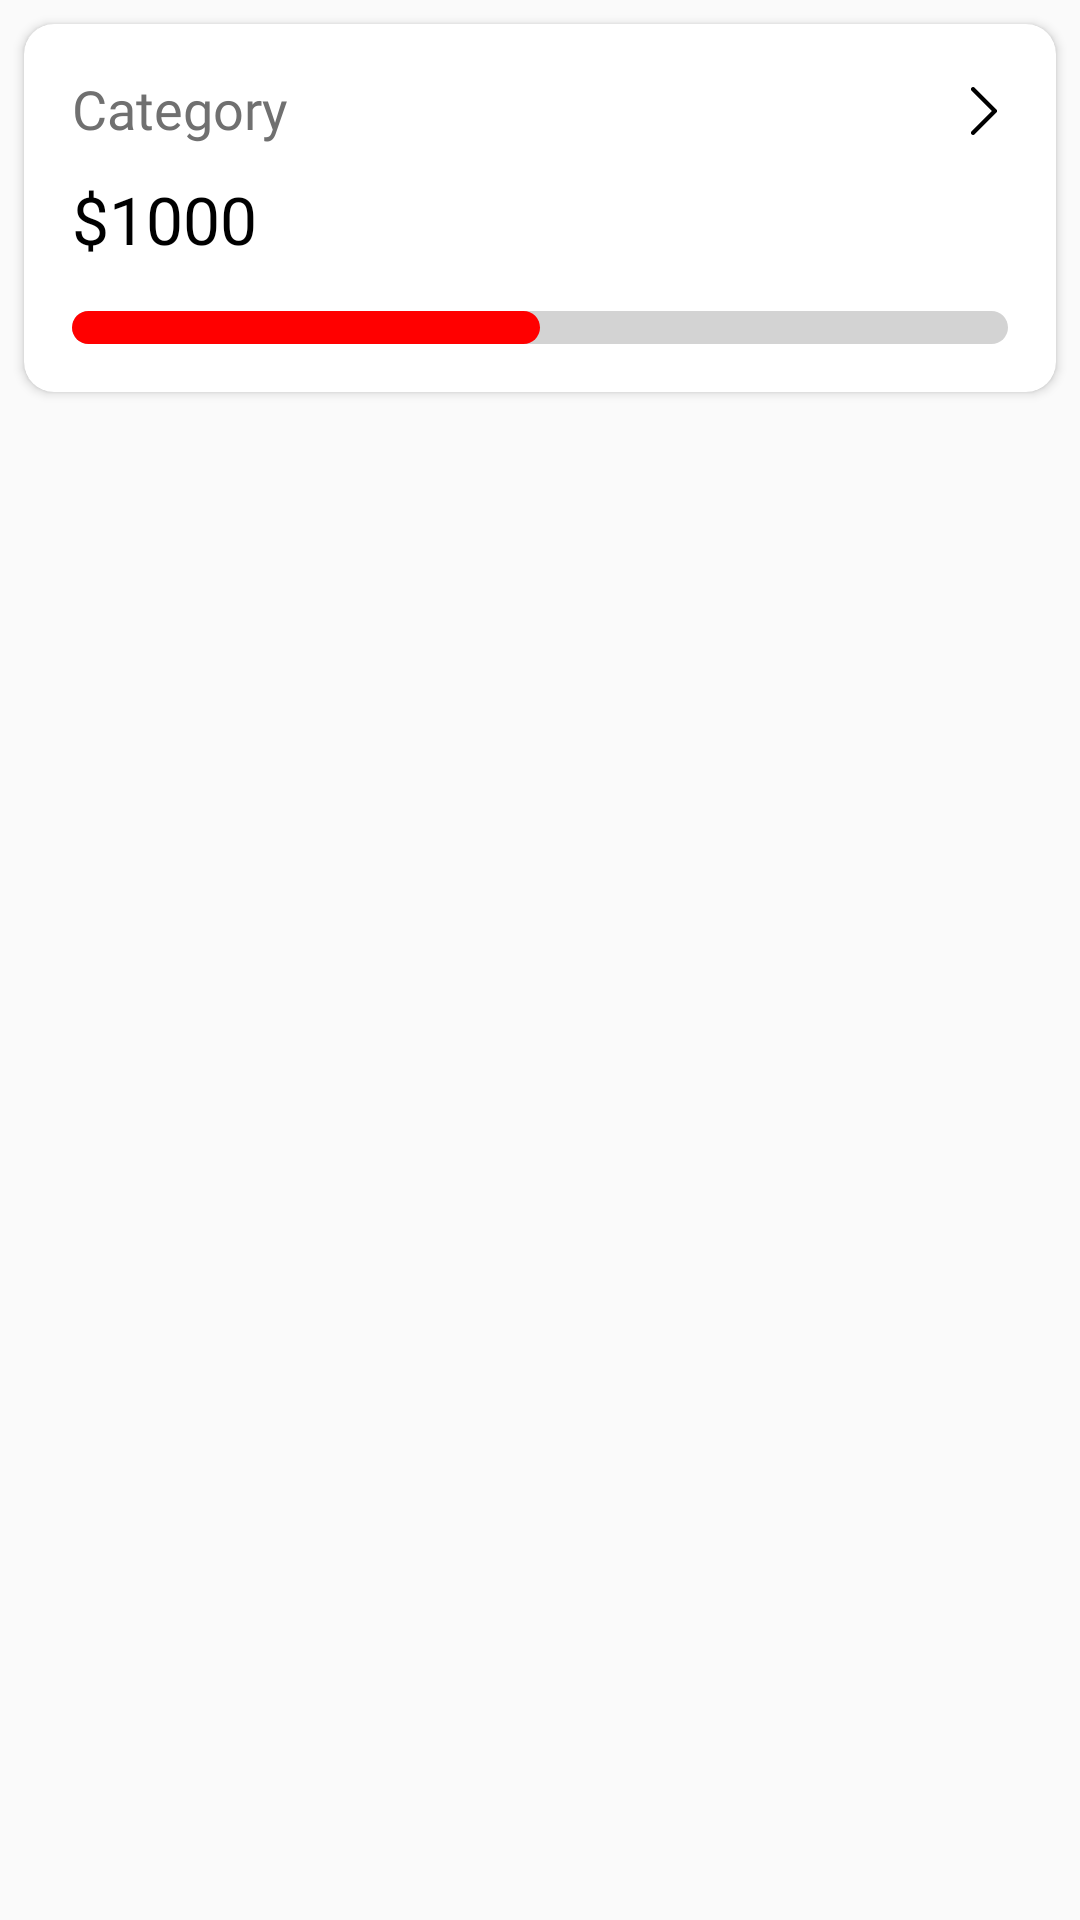

Android layout source for this screen:
<!-- AndroidManifest.xml: application theme Theme.FintechAdvise -->
<!-- res/layout/card_budget.xml -->
<?xml version="1.0" encoding="utf-8"?>
<LinearLayout
    xmlns:android="http://schemas.android.com/apk/res/android"
    xmlns:app="http://schemas.android.com/apk/res-auto"
    android:layout_width="match_parent"
    android:layout_height="wrap_content"
    android:elevation="25dp"
    android:outlineSpotShadowColor="@color/black"
    android:outlineAmbientShadowColor="@color/black"
    android:orientation="horizontal">

<androidx.cardview.widget.CardView
    android:layout_width="0dp"
    android:layout_height="wrap_content"
    android:layout_weight="1"
    android:layout_margin="8dp"
    android:elevation="35dp"
    android:background="#ffffff"
    android:outlineSpotShadowColor="@color/black"
    android:outlineAmbientShadowColor="@color/black"
    app:cardBackgroundColor="@android:color/white"
    app:cardCornerRadius="10dp">

    <RelativeLayout
        android:layout_width="match_parent"
        android:layout_height="wrap_content"
        android:padding="16dp">

        <ImageView
            android:id="@+id/arrow"
            android:layout_width="16dp"
            android:layout_height="16dp"
            android:layout_alignTop="@+id/category"
            android:layout_alignParentEnd="true"
            android:layout_marginTop="5dp"
            android:src="@drawable/right_arrow" />

        <TextView
            android:id="@+id/category"
            android:layout_width="wrap_content"
            android:layout_height="wrap_content"
            android:text="Category"
            android:fontFamily="@font/avenirnext_regular"
            android:textSize="18sp"
            android:textColor="#707070" />

        <TextView
            android:layout_marginTop="10dp"
            android:id="@+id/amount"
            android:layout_width="wrap_content"
            android:layout_height="wrap_content"
            android:layout_below="@id/category"
            android:text="$1000"
            android:fontFamily="@font/poppinssemibold"
            android:textSize="22sp"
            android:textColor="@android:color/black" />

        <ProgressBar
            android:id="@+id/progressBar"
            style="?android:attr/progressBarStyleHorizontal"
            android:layout_width="match_parent"
            android:layout_height="11dp"
            android:layout_below="@id/amount"
            android:layout_marginTop="16dp"
            android:progress="50"
            android:progressDrawable="@drawable/progress_bar_budget" />
    </RelativeLayout>

</androidx.cardview.widget.CardView>

</LinearLayout>
<!-- resources referenced by this layout -->
<resources>
  <color name="black">#FF000000</color>
  <!-- drawable progress_bar_budget (drawable) -->
  <?xml version="1.0" encoding="utf-8"?>
  <layer-list xmlns:android="http://schemas.android.com/apk/res/android">
      <item android:id="@android:id/background">
          <shape>
              <corners android:radius="10dp" />
              <solid android:color="#D3D3D3" />
          </shape>
      </item>
      <item android:id="@android:id/progress">
          <scale android:scaleWidth="100%">
              <shape>
                  <corners android:radius="10dp" />
                  <solid android:color="#FF0000" /> 
              </shape>
          </scale>
      </item>
  </layer-list>
  <!-- drawable right_arrow (drawable) -->
  <vector xmlns:android="http://schemas.android.com/apk/res/android" android:height="30dp" android:viewportHeight="330" android:viewportWidth="330" android:width="30dp">
        
      <path android:fillColor="#000000" android:pathData="M250.61,154.39l-150,-150c-5.86,-5.86 -15.35,-5.86 -21.21,0c-5.86,5.86 -5.86,15.35 0,21.21l139.39,139.39L79.39,304.39c-5.86,5.86 -5.86,15.35 0,21.21C82.32,328.54 86.16,330 90,330s7.68,-1.46 10.61,-4.39l150,-150c2.81,-2.81 4.39,-6.63 4.39,-10.61C255,161.02 253.42,157.2 250.61,154.39z"/>
      
  </vector>
  <style name="Theme.FintechAdvise" parent="Base.Theme.FintechAdvise" />
  <style name="Base.Theme.FintechAdvise" parent="Theme.AppCompat.Light.NoActionBar">
          
          
      </style>
</resources>
